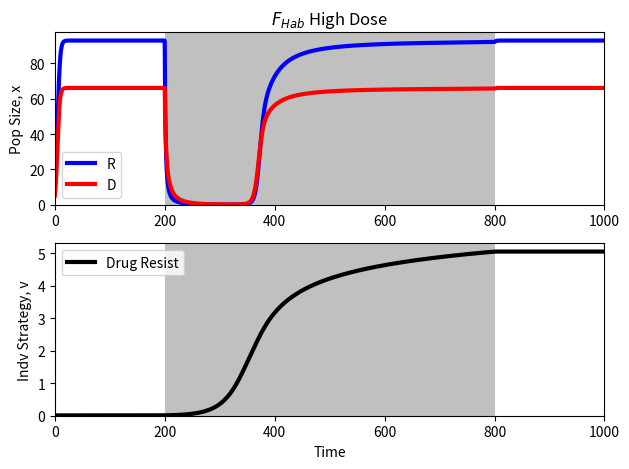

Recreate this plot in Python.
import numpy as np
from scipy.integrate import *
import matplotlib.pyplot as plt
from numpy import linalg as LA
from numpy import real

time = 1000

evol_step = 0.00001
k = 0.2
dose= .8

vopt=0
st = 5
r = 0.5
m = 0.1
KR = 100
KD = 60
alpha = 1.5
beta = 2
phi = 2
zeta = KR/KD

w1 = 0.43486044
w2 = 0.14807956
w3 = 0.28896748
w4 = 0.12809252

IC = [10,5,0.01] #R,D,v

spectrum = []
t_vec = []

def drug(d,v):
    return d*np.exp(-(v-vopt)**2/st)

def normalize(v):
    tot = sum(v)
    return v / tot

def spec(v,d,R,D):
    R = np.array([[(w1*(r*(KR-R)/KR-drug(d,v)-m)+w2*(r/alpha*(KR-R)/KR-drug(d,v)/beta-phi*m))/(w1+w2),(w3*m+w4*phi*m)/(w3+w4)],[(w1*m+w2*phi*m)/(w1+w2),(w3*(r*(KD-D)/KD-drug(d,v)/zeta-m)+w4*(r/alpha*(KD-D)/KD-drug(d,v)/(beta*zeta)-phi*m))/(w3+w4)]])
    spectrum.append(max(real(LA.eig(R)[0])))
    return max(real(LA.eig(R)[0]))

def evol_change(v,d,R,D):
    R1 = np.array([[(w1*(r*(KR-R)/KR-drug(d,v-evol_step)-m)+w2*(r/alpha*(KR-R)/KR-drug(d,v-evol_step)/beta-phi*m))/(w1+w2),(w3*m+w4*phi*m)/(w3+w4)],[(w1*m+w2*phi*m)/(w1+w2),(w3*(r*(KD-D)/KD-drug(d,v-evol_step)/zeta-m)+w4*(r/alpha*(KD-D)/KD-drug(d,v-evol_step)/(beta*zeta)-phi*m))/(w3+w4)]])
    R2 = np.array([[(w1*(r*(KR-R)/KR-drug(d,v+evol_step)-m)+w2*(r/alpha*(KR-R)/KR-drug(d,v+evol_step)/beta-phi*m))/(w1+w2),(w3*m+w4*phi*m)/(w3+w4)],[(w1*m+w2*phi*m)/(w1+w2),(w3*(r*(KD-D)/KD-drug(d,v+evol_step)/zeta-m)+w4*(r/alpha*(KD-D)/KD-drug(d,v+evol_step)/(beta*zeta)-phi*m))/(w3+w4)]])
    eig1 = max(real(LA.eig(R1)[0]))
    eig2 = max(real(LA.eig(R2)[0]))
    return (eig2-eig1)/(2*evol_step)

def evoLV(X, t):
    R = X[0]
    D = X[1]
    v = X[2]

    if t>200 and t<800:
        d=dose
    else:
        d=0
    
    dRdt = R*((w1*(r*(KR-R)/KR-drug(d,v)-m)+w2*(r/alpha*(KR-R)/KR-drug(d,v)/beta-phi*m))/(w1+w2))+D*(w3*m+w4*phi*m)/(w3+w4)
    dDdt = R*(w1*m+w2*phi*m)/(w1+w2)+D*(w3*(r*(KD-D)/KD-drug(d,v)/zeta-m)+w4*(r/alpha*(KD-D)/KD-drug(d,v)/(beta*zeta)-phi*m))/(w3+w4)
    
    
    dvdt = k*evol_change(v,d,R,D)
    spec(v,d,R,D)
    t_vec.append(t)
    
    dxvdt = np.array([dRdt, dDdt,dvdt])
    return dxvdt

intxv = np.array(IC)
time_sp = np.linspace(0,time,time*10)
pop = odeint(evoLV, intxv, time_sp,hmax=1)

print(pop[:, 0][-1])
print(pop[:, 1][-1])

if dose==0.4:
    title ='Low Dose'
elif dose==0.6:
    title='Medium Dose'
else:
    title='High Dose'


fig = plt.figure()
plt.subplot(211)
plt.title('$F_{Hab}$ '+title)
plt.plot(time_sp,pop[:, 0],label='R',color='b',lw=3)
plt.plot(time_sp,pop[:, 1],label='D',color='r',lw=3)

plt.legend()
plt.xlim(xmin=0)
plt.xlim(xmax=time)
plt.ylim(ymin=0)
ax = plt.gca()
ax.axvspan(200, 800, facecolor='silver')
plt.ylabel('Pop Size, x')
fig.tight_layout()
plt.subplot(212)
plt.plot(time_sp,pop[:, 2],label='Drug Resist',color='k',lw=3)
plt.xlim(xmin=0)
plt.xlim(xmax=time)
plt.ylim(ymin=0)
ax = plt.gca()
ax.axvspan(200, 800, facecolor='silver')
plt.xlabel('Time')
plt.ylabel('Indv Strategy, v')
plt.legend()
fig.tight_layout()
plt.show()